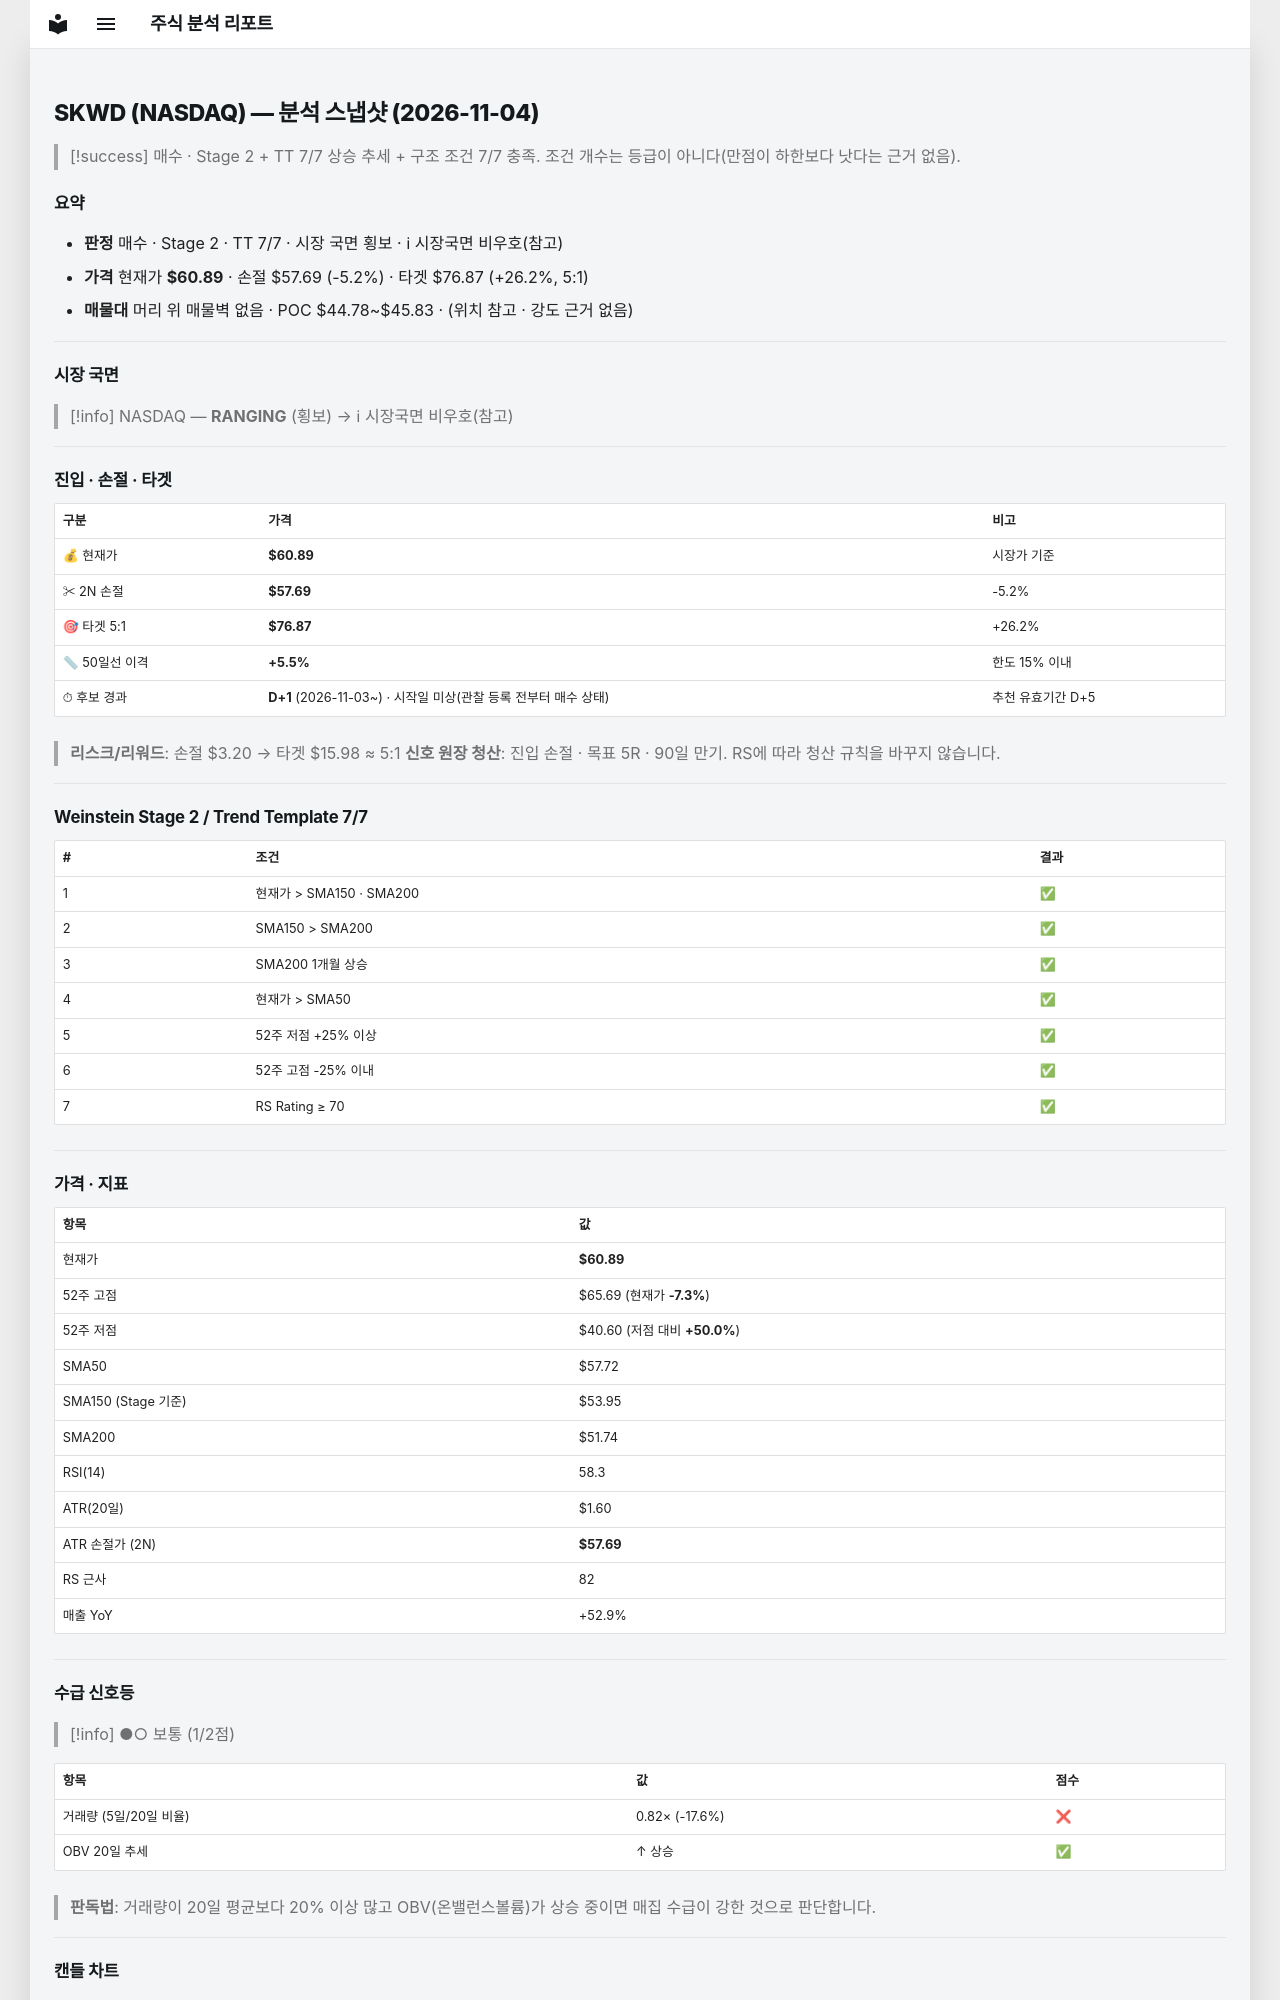

repository: soloandco/stock-reports · page: snapshots/SKWD-2026-11-04/index.html · generator: mkdocs

---
type: analysis-snapshot
title: SKWD 분석 스냅샷
ticker: SKWD
market: NASDAQ
created: 2026-11-04
updated: 2026-11-04
bar-date: 2026-11-03
verdict: 매수후보
real-rr: 1.50
sma50-gap-pct: 5.5
candidate-days: 1
candidate-since: 2026-11-03
candidate-start-unknown: true
weekly-position: 저항대아래
weekly-overhead-price: 65.69
weekly-overhead-pct: 7.9
stage: 2
trend-template-score: 7
tt-max: 7
ma-set: sma-50-150-200
price: 60.88999938964844
stop-price: 57.69418963478575
market-regime: RANGING
supply-demand-score: 1/2
supply-demand-label: 보통
status: tracking
tags:
  - stock-agent
  - watchlist
  - SKWD
  - analysis
related:
  - "[[analysis-template]]"
---

# SKWD (NASDAQ) — 분석 스냅샷 (2026-11-04)

> [!success] 매수 · Stage 2 + TT 7/7
> 상승 추세 + 구조 조건 7/7 충족. 조건 개수는 등급이 아니다(만점이 하한보다 낫다는 근거 없음).

## 요약

- **판정** 매수 · Stage 2 · TT 7/7 · 시장 국면 횡보 · ℹ 시장국면 비우호(참고)
- **가격** 현재가 **$60.89** · 손절 $57.69 (-5.2%) · 타겟 $76.87 (+26.2%, 5:1)
- **매물대** 머리 위 매물벽 없음 · POC $44.78~$45.83 · (위치 참고 · 강도 근거 없음)

---

## 시장 국면

> [!info] NASDAQ — **RANGING** (횡보) → ℹ 시장국면 비우호(참고)

---

## 진입 · 손절 · 타겟

| 구분 | 가격 | 비고 |
|------|------|------|
| 💰 현재가 | **$60.89** | 시장가 기준 |
| ✂ 2N 손절 | **$57.69** | -5.2% |
| 🎯 타겟 5:1 | **$76.87** | +26.2% |
| 📏 50일선 이격 | **+5.5%** | 한도 15% 이내 |
| ⏱ 후보 경과 | **D+1** (2026-11-03~) · 시작일 미상(관찰 등록 전부터 매수 상태) | 추천 유효기간 D+5 |

> **리스크/리워드**: 손절 $3.20 → 타겟 $15.98 ≈ 5:1
> **신호 원장 청산**: 진입 손절 · 목표 5R · 90일 만기. RS에 따라 청산 규칙을 바꾸지 않습니다.

---

## Weinstein Stage 2 / Trend Template 7/7

| # | 조건 | 결과 |
|---|------|------|
| 1 | 현재가 > SMA150 · SMA200 | ✅ |
| 2 | SMA150 > SMA200 | ✅ |
| 3 | SMA200 1개월 상승 | ✅ |
| 4 | 현재가 > SMA50 | ✅ |
| 5 | 52주 저점 +25% 이상 | ✅ |
| 6 | 52주 고점 -25% 이내 | ✅ |
| 7 | RS Rating ≥ 70 | ✅ |

---

## 가격 · 지표

| 항목 | 값 |
|------|---|
| 현재가 | **$60.89** |
| 52주 고점 | $65.69 (현재가 **-7.3%**) |
| 52주 저점 | $40.60 (저점 대비 **+50.0%**) |
| SMA50 | $57.72 |
| SMA150 (Stage 기준) | $53.95 |
| SMA200 | $51.74 |
| RSI(14) | 58.3 |
| ATR(20일) | $1.60 |
| ATR 손절가 (2N) | **$57.69** |
| RS 근사 | 82 |
| 매출 YoY | +52.9% |

---
## 수급 신호등

> [!info] ●○ 보통 (1/2점)

| 항목 | 값 | 점수 |
|------|------|------|
| 거래량 (5일/20일 비율) | 0.82× (-17.6%) | ❌ |
| OBV 20일 추세 | ↑ 상승 | ✅ |

> **판독법**: 거래량이 20일 평균보다 20% 이상 많고 OBV(온밸런스볼륨)가 상승 중이면 매집 수급이 강한 것으로 판단합니다.

---
